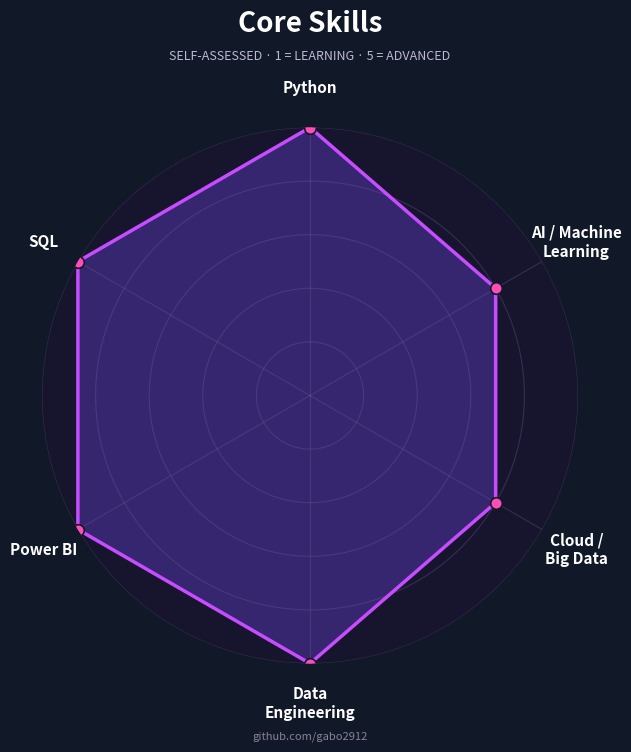

This figure's Python source: (Note: this script raises an exception after producing the figure.)
import numpy as np
import matplotlib.pyplot as plt

# -----------------------------
# Skills
# -----------------------------

labels = [
    "Python",
    "AI / Machine\nLearning",
    "Cloud /\nBig Data",
    "Data\nEngineering",
    "Power BI",
    "SQL"
]

values = [5, 4, 4, 5, 5, 5]

# Cerrar el polígono
values += values[:1]

N = len(labels)

angles = np.linspace(
    0,
    2 * np.pi,
    N,
    endpoint=False
).tolist()

angles += angles[:1]

# -----------------------------
# Figure
# -----------------------------

fig = plt.figure(figsize=(8, 8), facecolor="#111827")

ax = plt.subplot(
    111,
    polar=True,
    facecolor="#17152e"
)

# Primer eje arriba
ax.set_theta_offset(np.pi / 2)
ax.set_theta_direction(-1)

# -----------------------------
# Grid
# -----------------------------

ax.set_ylim(0, 5)

ax.set_yticks([1, 2, 3, 4, 5])
ax.set_yticklabels([])

ax.grid(
    color="#6b5b95",
    alpha=0.35,
    linewidth=0.8
)

ax.spines["polar"].set_visible(False)

# -----------------------------
# Labels
# -----------------------------

ax.set_xticks(angles[:-1])

ax.set_xticklabels(
    labels,
    color="white",
    fontsize=11,
    fontweight="bold"
)

ax.tick_params(
    axis="x",
    pad=18
)

# -----------------------------
# Radar polygon
# -----------------------------

ax.plot(
    angles,
    values,
    linewidth=2.5,
    color="#c84cff"
)

ax.fill(
    angles,
    values,
    color="#7047eb",
    alpha=0.35
)

ax.scatter(
    angles[:-1],
    values[:-1],
    s=70,
    color="#ff4db8",
    edgecolors="#111827",
    linewidth=1.2,
    zorder=10
)

# -----------------------------
# Titles
# -----------------------------

fig.text(
    0.5,
    0.94,
    "Core Skills",
    ha="center",
    color="white",
    fontsize=20,
    fontweight="bold"
)

fig.text(
    0.5,
    0.905,
    "SELF-ASSESSED · 1 = LEARNING · 5 = ADVANCED",
    ha="center",
    color="#beb8d5",
    fontsize=9
)

fig.text(
    0.5,
    0.055,
    "github.com/gabo2912",
    ha="center",
    color="#88829f",
    fontsize=8
)

plt.subplots_adjust(
    top=0.82,
    bottom=0.15,
    left=0.15,
    right=0.85
)

plt.savefig(
    "assets/core-skills.png",
    dpi=300,
    bbox_inches="tight",
    facecolor=fig.get_facecolor()
)

plt.show()
